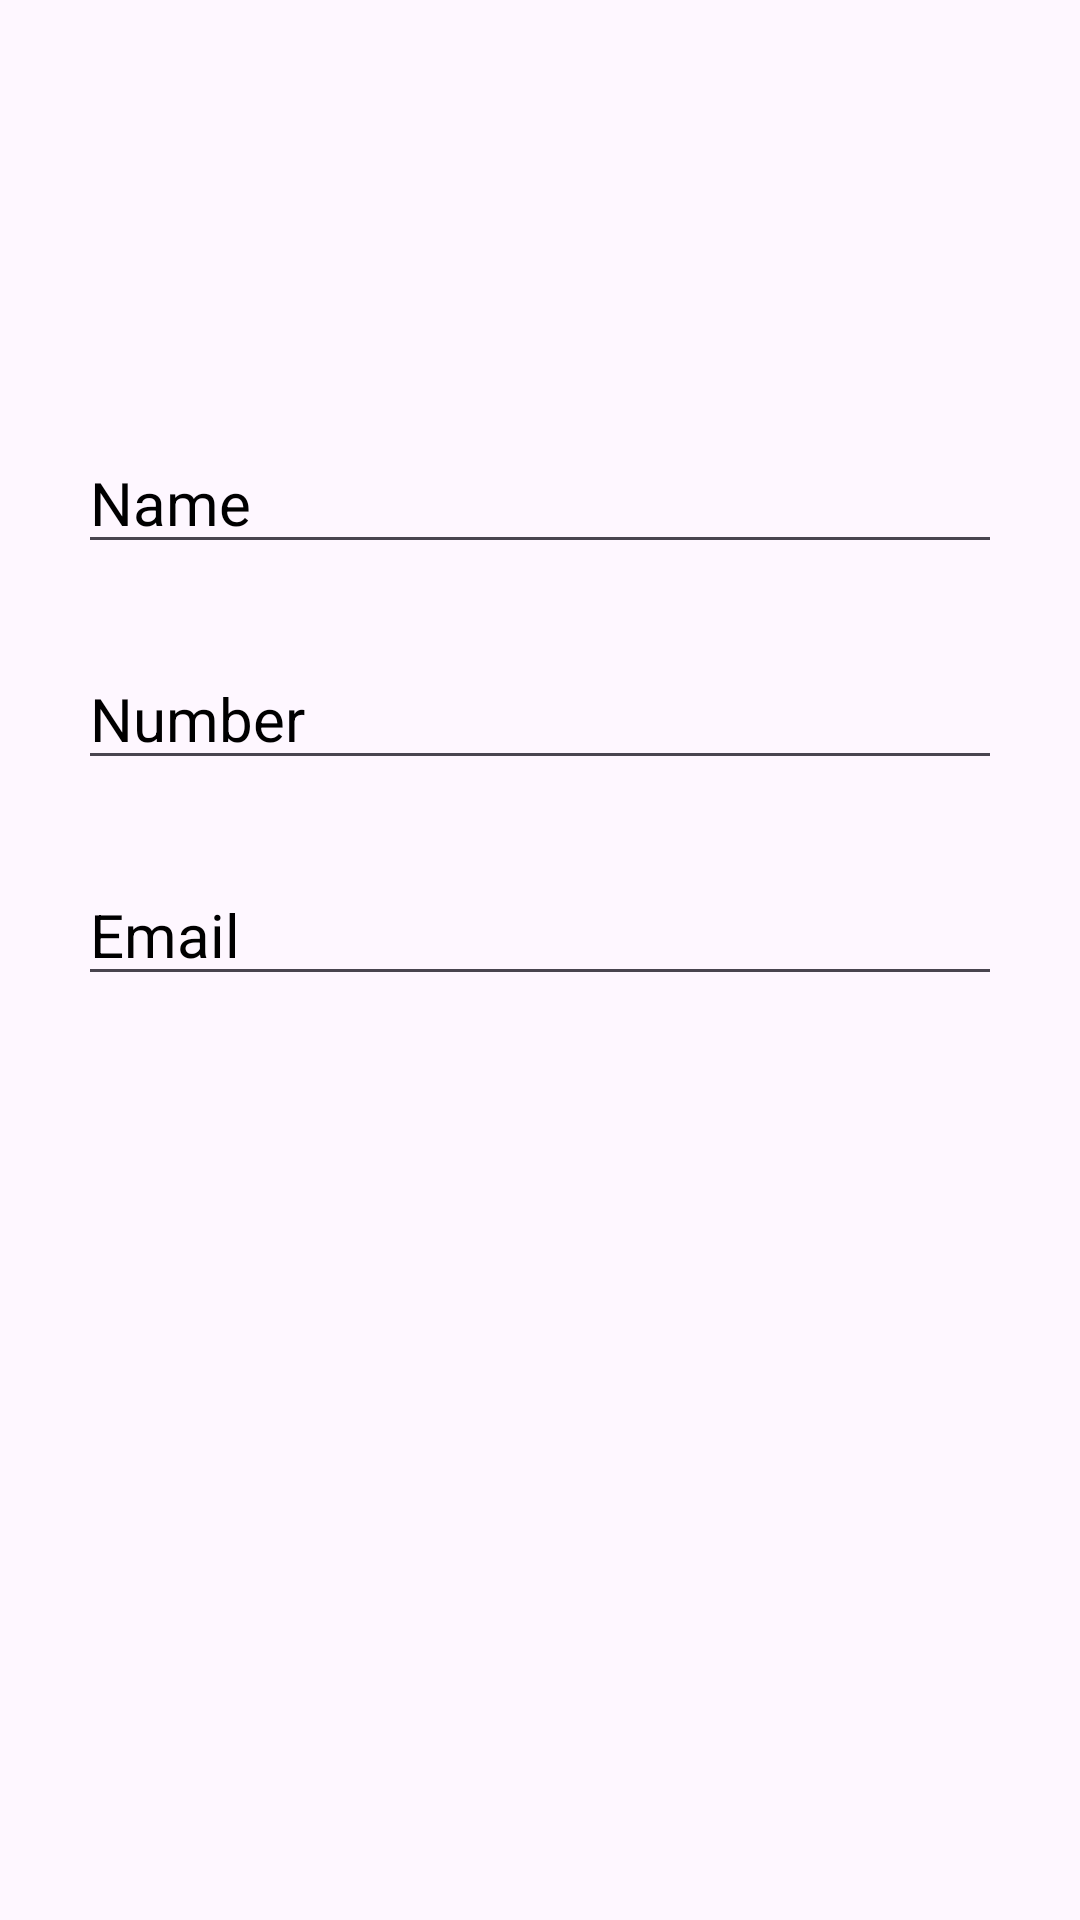

Layout XML and referenced resources for this Android screen:
<!-- AndroidManifest.xml: application theme Theme.DonateAFood -->
<!-- res/layout/fragment_profile.xml -->
<?xml version="1.0" encoding="utf-8"?>
<androidx.constraintlayout.widget.ConstraintLayout xmlns:android="http://schemas.android.com/apk/res/android"
    xmlns:app="http://schemas.android.com/apk/res-auto"
    xmlns:tools="http://schemas.android.com/tools"
    android:layout_width="match_parent"
    android:layout_height="match_parent"
    tools:context=".Fragments.ProfileFragment">













    <ImageView
        android:id="@+id/imageView2"
        android:layout_width="wrap_content"
        android:layout_height="wrap_content"
        android:layout_marginTop="104dp"
        app:layout_constraintEnd_toEndOf="parent"
        app:layout_constraintHorizontal_bias="0.498"
        app:layout_constraintStart_toStartOf="parent"
        app:layout_constraintTop_toTopOf="parent"
        tools:src="@tools:sample/avatars" />

    <EditText
        android:id="@+id/name"
        android:layout_width="308dp"
        android:layout_height="wrap_content"
        android:layout_marginTop="40dp"
        android:ems="10"
        android:hint="Name"
        android:inputType="text"
        android:textColorHint="@color/black"
        android:textSize="20dp"
        app:layout_constraintEnd_toEndOf="parent"
        app:layout_constraintHorizontal_bias="0.497"
        app:layout_constraintStart_toStartOf="parent"
        app:layout_constraintTop_toBottomOf="@+id/imageView2" />

    <EditText
        android:id="@+id/number"
        android:layout_width="0dp"
        android:layout_height="wrap_content"
        android:layout_marginTop="28dp"
        android:ems="10"
        android:hint="Number"
        android:inputType="number"
        android:textColorHint="@color/black"
        android:textSize="20dp"
        app:layout_constraintEnd_toEndOf="@+id/name"
        app:layout_constraintStart_toStartOf="@+id/name"
        app:layout_constraintTop_toBottomOf="@+id/name" />

    <EditText
        android:id="@+id/email"
        android:layout_width="0dp"
        android:layout_height="wrap_content"
        android:layout_marginTop="28dp"
        android:ems="10"
        android:hint="Email"
        android:inputType="textEmailAddress"
        android:textColorHint="@color/black"
        android:textSize="20dp"
        app:layout_constraintEnd_toEndOf="@+id/number"
        app:layout_constraintHorizontal_bias="0.0"
        app:layout_constraintStart_toStartOf="@+id/number"
        app:layout_constraintTop_toBottomOf="@+id/number" />
</androidx.constraintlayout.widget.ConstraintLayout>
<!-- resources referenced by this layout -->
<resources>
  <color name="black">#FF000000</color>
  <style name="Theme.DonateAFood" parent="Base.Theme.DonateAFood" />
  <style name="Base.Theme.DonateAFood" parent="Theme.Material3.DayNight.NoActionBar">
          
          
      </style>
</resources>
